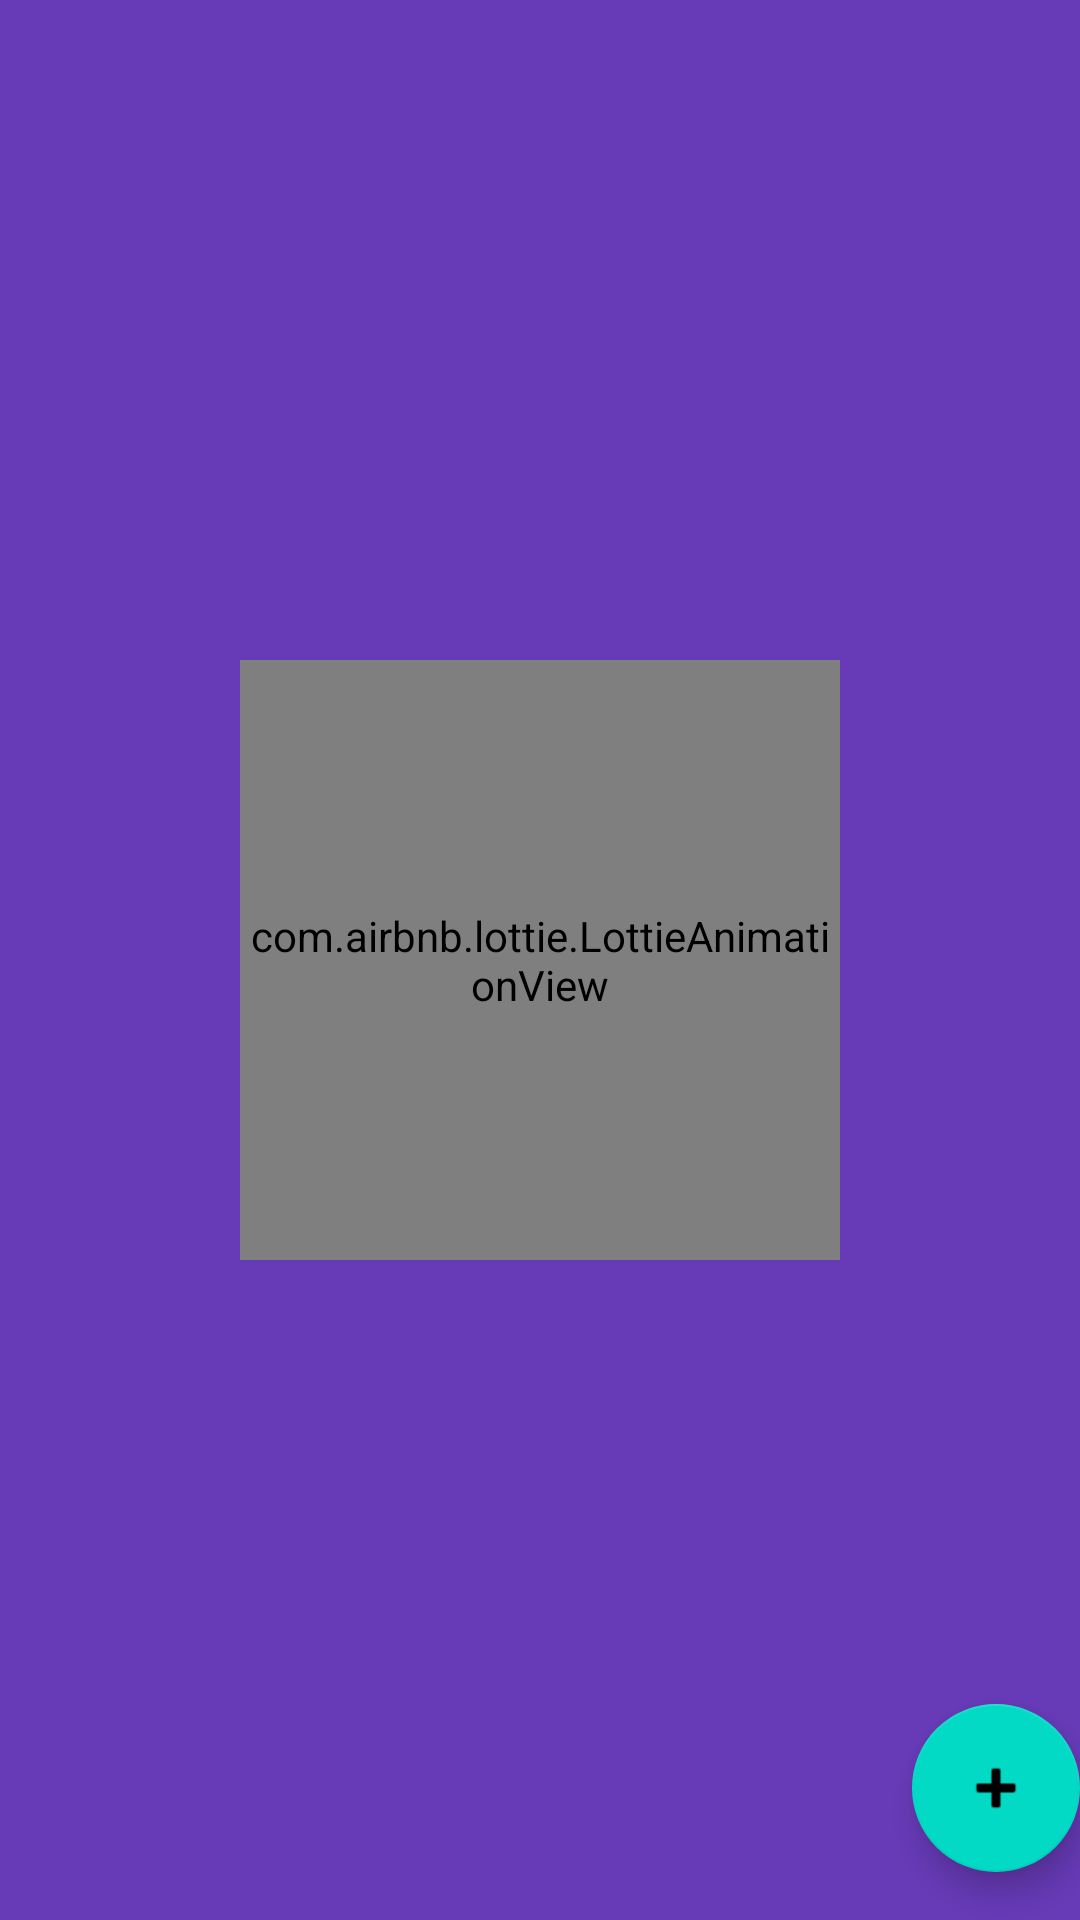

Here is an Android app screen rendered from its layout file. Give the layout XML and the strings, colors and styles it references.
<!-- AndroidManifest.xml: application theme Theme.WaterMe -->
<!-- res/layout/fragment_plant_list.xml -->
<?xml version="1.0" encoding="utf-8"?>
<RelativeLayout xmlns:android="http://schemas.android.com/apk/res/android"
    xmlns:app="http://schemas.android.com/apk/res-auto"
    xmlns:tools="http://schemas.android.com/tools"
    android:layout_width="match_parent"
    android:layout_height="match_parent"
    android:background="#673Ab7"
    tools:context=".ui.PlantListFragment">

    <androidx.viewpager.widget.ViewPager
        android:id="@+id/view_pager"
        android:visibility="invisible"
        android:layout_width="wrap_content"
        android:layout_height="wrap_content"
        android:layout_centerInParent="true"
        android:clipToPadding="false"
        android:foregroundGravity="center"
        android:overScrollMode="never"/>

    <com.google.android.material.floatingactionbutton.FloatingActionButton
        android:id="@+id/fab"
        android:layout_width="wrap_content"
        android:layout_alignParentBottom="true"
        android:layout_height="wrap_content"
        android:layout_alignParentEnd="true"
        style="@style/Theme.AppCompat"
        android:layout_gravity="bottom|end"
        android:layout_marginEnd="@dimen/fab_margin"
        android:layout_marginBottom="16dp"
        android:src="@android:drawable/ic_input_add"
        android:contentDescription="@string/add_plant" />

    <com.airbnb.lottie.LottieAnimationView
    android:id="@+id/loading"
    android:layout_width="200dp"
    android:layout_height="200dp"
    android:layout_centerInParent="true"
    android:scaleType="fitXY"
    app:lottie_autoPlay="true"
    app:lottie_loop="true"
    app:lottie_rawRes="@raw/loading_ball" />

</RelativeLayout>
<!-- resources referenced by this layout -->
<resources>
  <string name="add_plant">Add plant</string>
  <style name="Theme.WaterMe" parent="Theme.MaterialComponents.DayNight.DarkActionBar">
          
          <item name="colorPrimary">@color/purple_500</item>
          <item name="colorPrimaryVariant">@color/purple_700</item>
          <item name="colorOnPrimary">@color/white</item>
          
          <item name="colorSecondary">@color/teal_200</item>
          <item name="colorSecondaryVariant">@color/teal_700</item>
          <item name="colorOnSecondary">@color/black</item>
          
          <item name="android:statusBarColor">?attr/colorPrimaryVariant</item>
          
      </style>
  <color name="purple_500">#FF6200EE</color>
  <color name="purple_700">#FF3700B3</color>
  <color name="white">#FFFFFFFF</color>
  <color name="teal_200">#FF03DAC5</color>
  <color name="teal_700">#FF018786</color>
  <color name="black">#FF000000</color>
</resources>
